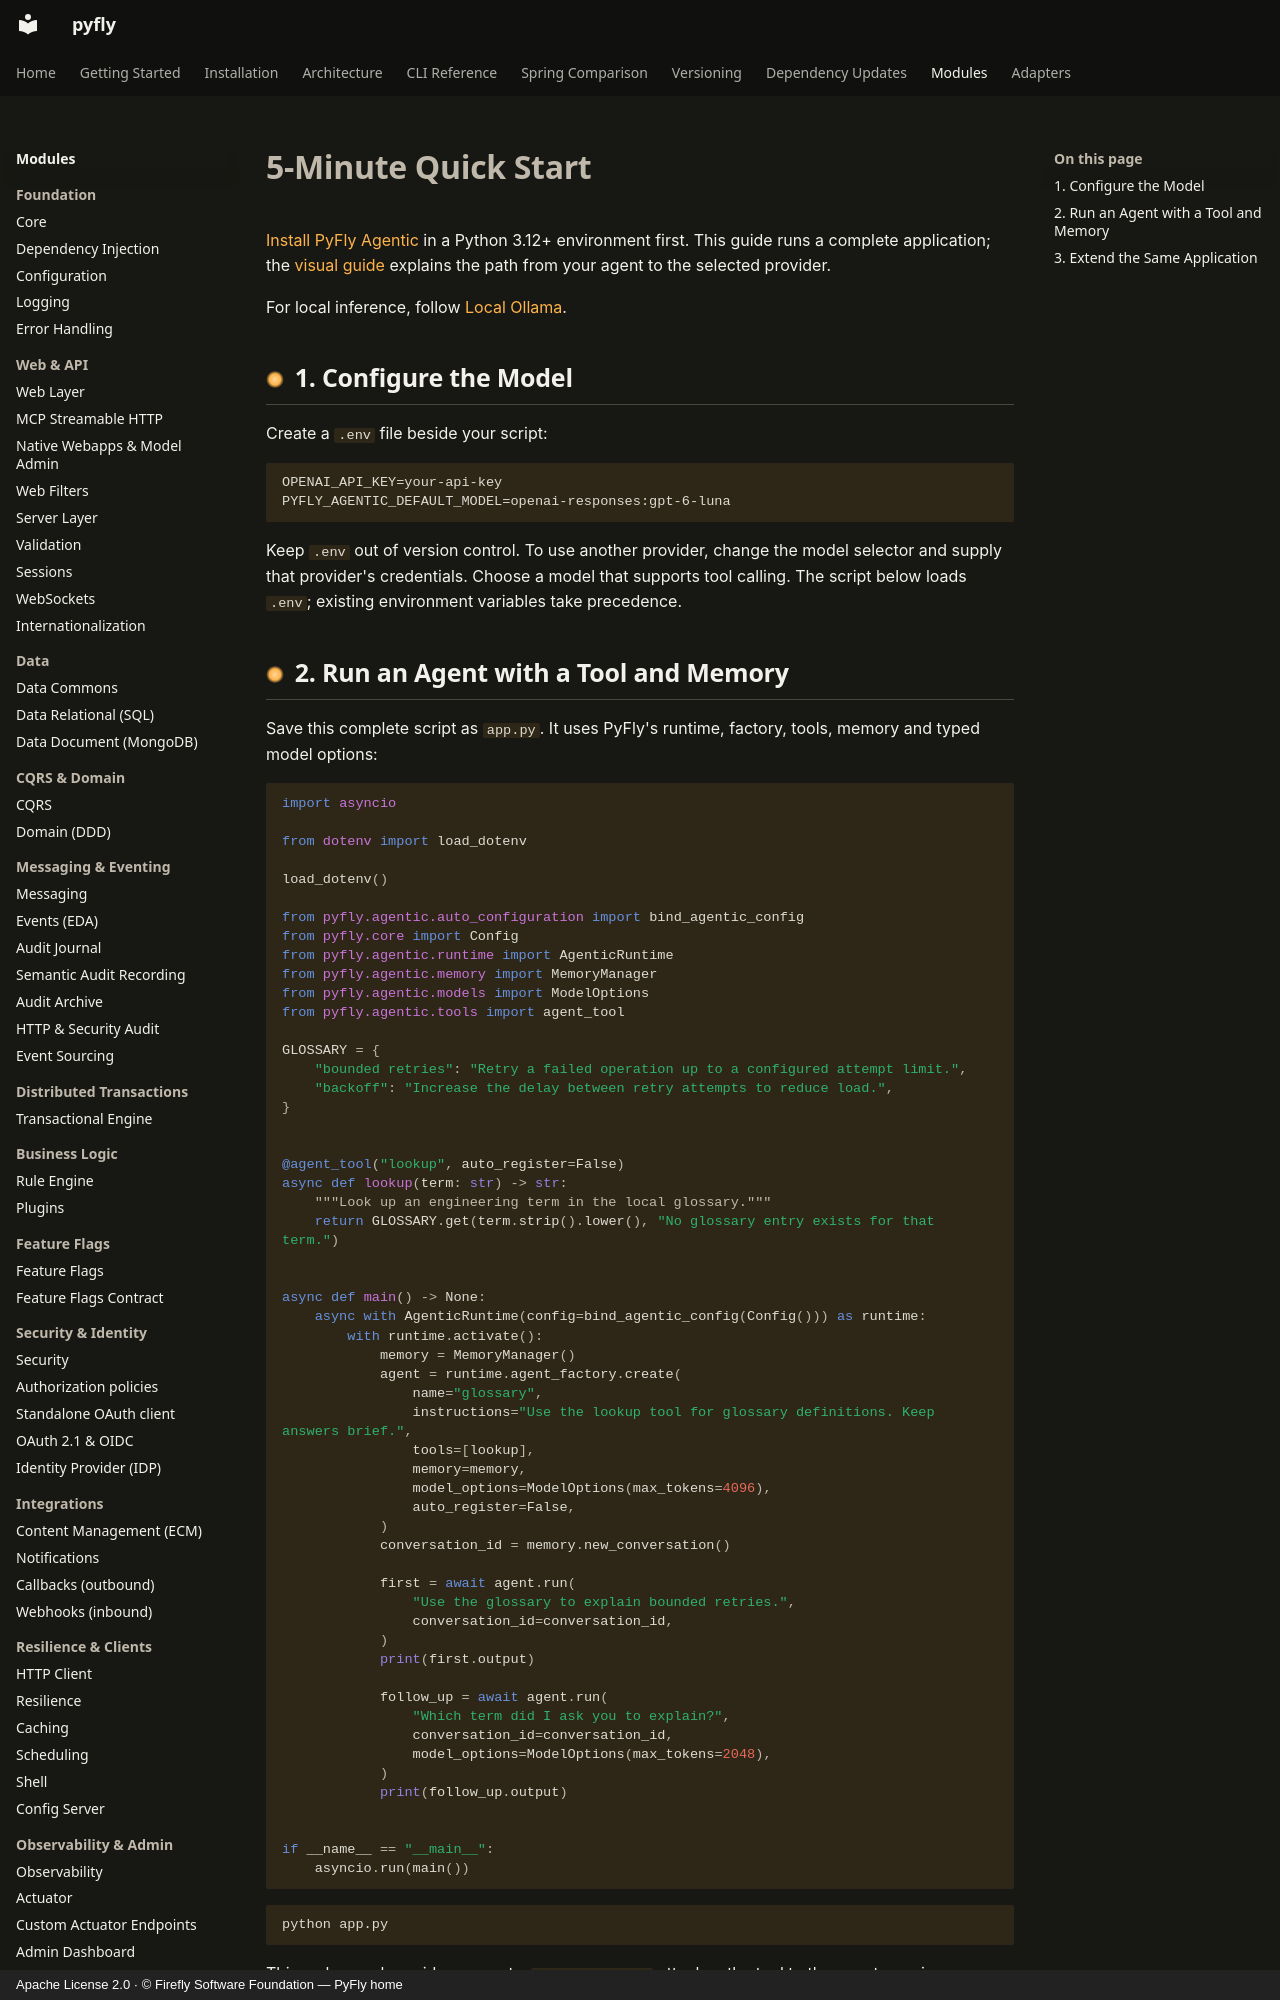

repository: fireflyframework/fireflyframework-pyfly · page: modules/agentic/getting-started/quickstart/index.html · generator: mkdocs · copyright: Apache License 2.0 · © Firefly Software Foundation — PyFly home

---
title: Quick Start
description: Run a complete PyFly Agentic agent with a tool, conversation memory and typed model options.
---

# 5-Minute Quick Start

[Install PyFly Agentic](installation.md) in a Python 3.12+ environment first. This guide
runs a complete application; the [visual guide](../diagrams.md) explains the path
from your agent to the selected provider.

For local inference, follow [Local Ollama](ollama.md).

## 1. Configure the Model

Create a `.env` file beside your script:

```dotenv
OPENAI_API_KEY=your-api-key
PYFLY_AGENTIC_DEFAULT_MODEL=openai-responses:gpt-6-luna
```

Keep `.env` out of version control. To use another provider, change the model
selector and supply that provider's credentials. Choose a model that supports tool
calling. The script below loads `.env`; existing environment variables take
precedence.
